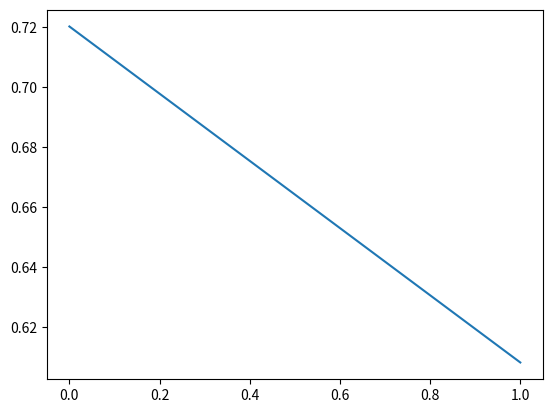

Generate this figure with matplotlib:
import numpy as np
from scipy.special import expit
import matplotlib.pyplot as plt

# hidden layer가 3개인 DMLP
# 1. 로지스틱 시그모이드의 출력을 구하시오.


# U Matrix 정의
u1 = np.array([
    [-0.3, 1.0, 1.2],
    [1.6, -1.0, -1.1]
])
u2 = np.array([
    [1.0, 1.0, -1.0],
    [0.7, 0.5, 1.0]
])
u3 = np.array([
    [0.5, -0.8, 1.0],
    [-0.1, 0.3, 0.4]
])
u4 = np.array([
    [1.0, 0.1, -0.2],
    [-0.2, 1.3, -0.4]
])

# Calculation the output when using sigmoid function
## Define the function of Sigmoid
def sigmoid(x):
    return 1/(1 + np.exp(-x))
    # return expit(z)

## progressing the calculation
x = np.array([1, 1, 0])
z1 = sigmoid(np.matmul(u1, x))
### 바이어스 행렬에 추가
z1 = np.insert(z1, 0, 1)
# print(z1)
z2 = sigmoid(np.matmul(u2, z1))
z2 = np.insert(z2, 0 ,1)
z3 = sigmoid(np.matmul(u3, z2))
z3 = np.insert(z3, 0 ,1)
out = sigmoid(np.matmul(u4, z3))
# print(out)

## 결과값 출력
print("활성함수로 로지스틱 시그모이드를 사용하였을 때의 출력값: o1={}, o2={}".format(out[0],out[1]))

## 그래프화
plt.plot(out)

# 2. ReLU의 출력을 구하시오.
# Calculation the output when using ReLU function
## Define the function of ReLU
def relu(x):
    return np.maximum(0,x)

## progressing the calculation
x = np.array([1, 1, 0])
z1 = relu(np.matmul(u1, x))
z1 = np.insert(z1, 0, 1)
z2 = relu(np.matmul(u2, z1))
z2 = np.insert(z2, 0 ,1)
z3 = relu(np.matmul(u3, z2))
z3 = np.insert(z3, 0 ,1)
out = relu(np.matmul(u4, z3))

## 결과값 출력
print("활성함수로 ReLU를 사용하였을 때의 출력값: o1={}, o2={}".format(out[0],out[1]))
